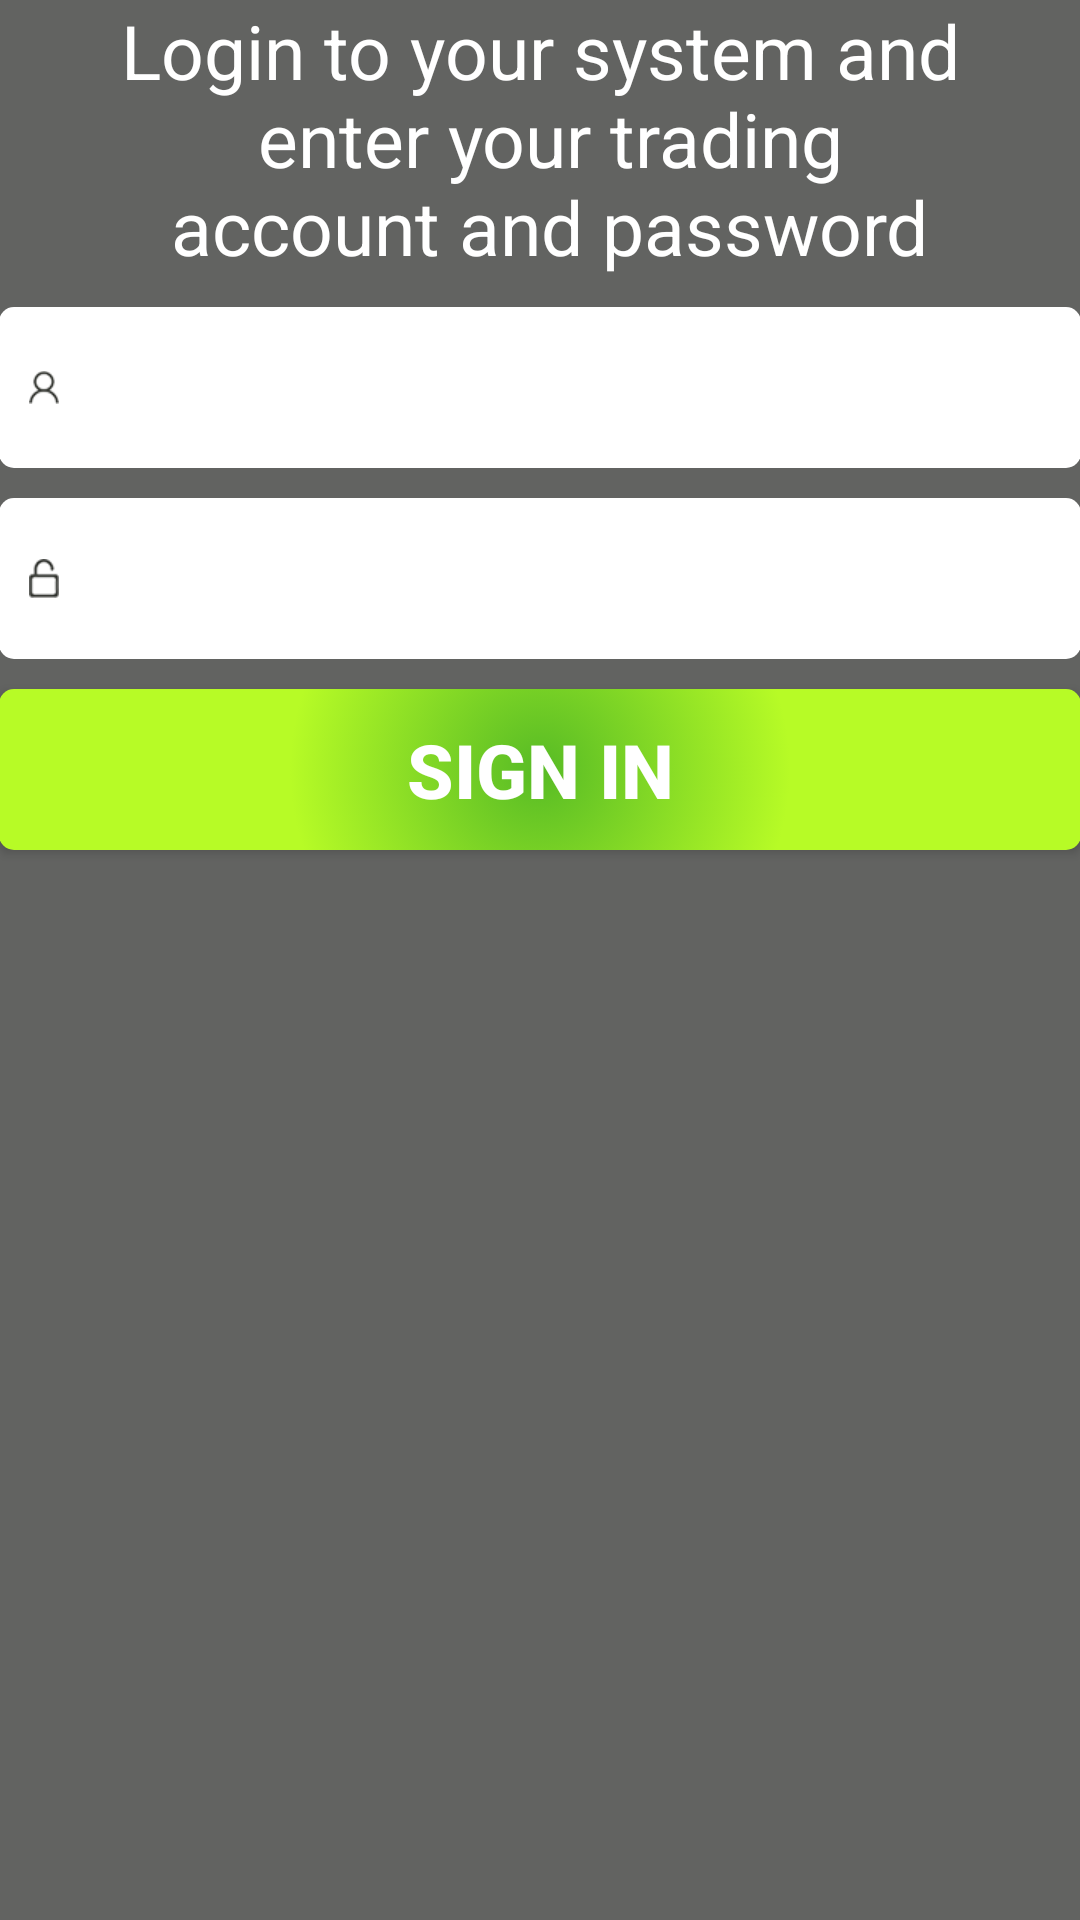

Reconstruct the res/layout file that produces this screen, plus the resources it refers to.
<!-- AndroidManifest.xml: application theme AppTheme -->
<!-- res/layout/popup_login.xml -->
<LinearLayout xmlns:android="http://schemas.android.com/apk/res/android"
              xmlns:tools="http://schemas.android.com/tools"
              android:layout_width="match_parent"
              android:layout_height="match_parent"
              android:paddingLeft="@dimen/activity_horizontal_margin"
              android:paddingRight="@dimen/activity_horizontal_margin"
              android:paddingTop="@dimen/activity_vertical_margin"
              android:paddingBottom="@dimen/activity_vertical_margin"
              tools:context=".MyActivity"
              android:orientation="vertical"
              android:background="#cc4c4d4a"
              android:weightSum="1">

    <TextView
        android:layout_width="match_parent"
        android:layout_height="wrap_content"
        android:text="@string/sign_in_title"
        android:id="@+id/drawerItemTextView"
        android:layout_alignParentTop="true"
        android:textColor="#ffffffff"
        android:maxLines="3"
        android:lines="3"
        android:gravity="center"
        android:textSize="25sp"
        android:layout_alignParentLeft="true"
        android:layout_alignParentStart="true"
        android:layout_alignParentRight="true"
        android:layout_alignParentEnd="true"
        android:layout_marginBottom="10dp"/>

    <EditText
        android:drawableLeft="@drawable/man"
        android:hint="Username"
        android:layout_width="match_parent"
        android:layout_height="wrap_content"
        android:id="@+id/editText"
        android:layout_alignParentLeft="true"
        android:layout_alignParentStart="true"
        android:autoText="false"
        android:background="@drawable/border_radius"
        android:layout_below="@+id/drawerItemTextView"
        android:layout_alignRight="@+id/drawerItemTextView"
        android:layout_alignEnd="@+id/drawerItemTextView"
        android:textSize="25sp"
        android:longClickable="false"
        android:layout_gravity="right"
        android:layout_marginBottom="10dp"
        android:drawablePadding="15dip"
        android:padding="10dp"/>

    <EditText
        android:drawableLeft="@drawable/lock"
        android:drawablePadding="15dip"
        android:hint="Password"
        android:layout_width="match_parent"
        android:layout_height="wrap_content"
        android:inputType="textPassword"
        android:ems="10"
        android:id="@+id/editText4"
        android:layout_gravity="center_horizontal"
        android:background="@drawable/border_radius"
        android:textSize="25sp"
        android:layout_marginBottom="10dp"
        android:padding="10dp"/>

    <Button
        android:layout_width="match_parent"
        android:layout_height="wrap_content"
        android:text="Sign In"
        android:textStyle="bold"
        android:id="@+id/button"
        android:background="@drawable/btn_gradient_background"
        android:layout_centerVertical="true"
        android:layout_centerHorizontal="true"
        android:padding="10dp"
        android:textSize="25sp"/>

</LinearLayout>
<!-- resources referenced by this layout -->
<resources>
  <!-- drawable border_radius (drawable-hdpi) -->
  <?xml version="1.0" encoding="utf-8"?>
  <selector xmlns:android="http://schemas.android.com/apk/res/android">
      <item>
          <shape xmlns:android="http://schemas.android.com/apk/res/android"
                 android:shape="rectangle" android:padding="10dp">
              <solid android:color="#FFFFFF"/>
              <corners
                  android:bottomRightRadius="5dp"
                  android:bottomLeftRadius="5dp"
                  android:topLeftRadius="5dp"
                  android:topRightRadius="5dp"/>
          </shape>
      </item>
  </selector>
  <!-- drawable btn_gradient_background (drawable-hdpi) -->
  <?xml version="1.0" encoding="utf-8"?>
  <selector xmlns:android="http://schemas.android.com/apk/res/android">
      <item android:state_pressed="true">
          <shape
              android:shape="rectangle">
              <gradient
                  android:startColor="#ff52a723"
                  android:endColor="#ffa7e627"
                  android:gradientRadius="270"
                  android:type="radial"
                  />
              <corners
                  android:bottomRightRadius="5dp"
                  android:bottomLeftRadius="5dp"
                  android:topLeftRadius="5dp"
                  android:topRightRadius="5dp"/>
          </shape>
      </item>
      <item>
          <shape
              android:shape="rectangle">
              <gradient
                  android:startColor="#57bb25"
                  android:endColor="#b7fb26"
                  android:type="radial"
                  android:gradientRadius="250"/>
              <corners
                  android:bottomRightRadius="5dp"
                  android:bottomLeftRadius="5dp"
                  android:topLeftRadius="5dp"
                  android:topRightRadius="5dp"/>
          </shape>
      </item>
  </selector>
  <!-- drawable lock: png bitmap (drawable-xhdpi, 4893 bytes) -->
  <!-- drawable man: png bitmap (drawable-xhdpi, 4569 bytes) -->
  <string name="sign_in_title">Login to your system and\n enter your trading\n account and password</string>
  <style name="AppTheme" parent="AppTheme.Base">
          <item name="android:windowNoTitle">true</item>
          <item name="windowActionBar">false</item>
      </style>
  <style name="AppTheme.Base" parent="Theme.AppCompat">
          <item name="windowActionBar">false</item>
          <item name="android:windowNoTitle">true</item>
          
          <item name="colorPrimary">#13B4FE</item>
          
          <item name="colorPrimaryDark">#AAA</item>
          
          <item name="android:windowBackground">@color/dim_foreground_material_dark</item>
      </style>
</resources>
